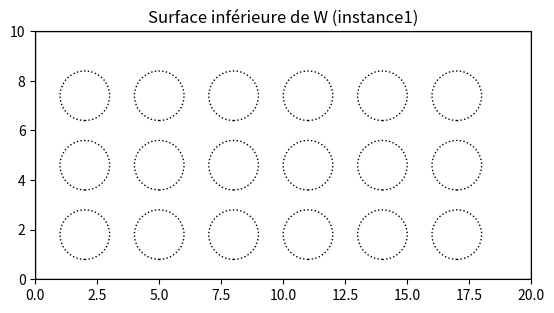

Write the Python code that produced this figure.
import math
import matplotlib.pyplot as plt
from matplotlib.patches import Rectangle

# calcule la distance euclidienne entre deux points A et B du plan
def distance (A,B):
	i = pow(A[0] - B[0], 2) + pow(A[1] - B[1], 2)
	return math.sqrt(i)

# afficher espace inferieur de W
def afficherPT (l,L,m_l,m_L,PT,r,namefile):
	if (l < L):
		largeur = l
		longueur = L
	else:
		largeur = L
		longueur = l
	figure, axes = plt.subplots()
	for i in range(m_l):
		for j in range(m_L):
			x = PT[i][j][0]
			y = PT[i][j][1]
			drawing = plt.Circle((x,y),r,linestyle='dotted',fill=False)
			axes.add_artist(drawing)		
	axes.set_aspect(1)
	axes.add_patch(Rectangle((0,0),longueur,largeur,fill=False))
	#axes.add_artist(drawing)
	plt.title(f'Surface inférieure de W ({namefile})')
	plt.xlim(0,longueur)
	plt.ylim(0,largeur)
	plt.savefig(f'{namefile}-PT.png')

# renvoie le nombre de positions possibles dans W
def construirePT (l,lambda_l,L,lambda_L,r):
	m_l = int((l - lambda_l) / (2 * r + lambda_l))
	m_L = int((L - lambda_L) / (2 * r + lambda_L))
	PT = []
	for i in range(m_l):
		ligne = []
		for j in range(m_L):
				ligne.append((lambda_L*(j+1)+r*(2*(j+1)-1),lambda_l*(i+1)+r*(2*(i+1)-1)))
		PT.append(ligne)
	return (m_l,m_L,PT)

# instance : ((l,lambda_l),(L,lambda_L),r,arrI,arrF,k)
instances = [((10,0.8),(20,1.0),1,[(0.5,2),(1.3,4),(4,1)],[(2,2),(3,4),(1,3)],2)]

for instance in instances:
	l,lambda_l = instance[0]
	L,lambda_L = instance[1]
	r = instance[2]
	pt = construirePT(l,lambda_l,L,lambda_L,r)
	m_l = pt[0]
	m_L = pt[1]
	PT = pt[2]
	afficherPT(l,L,m_l,m_L,PT,r,f'instance{instances.index(instance)+1}')